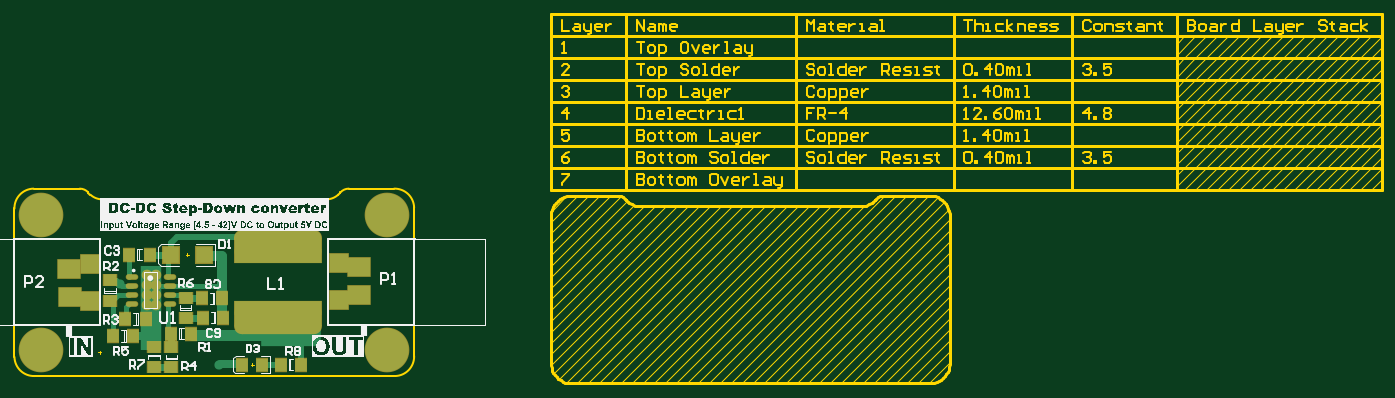
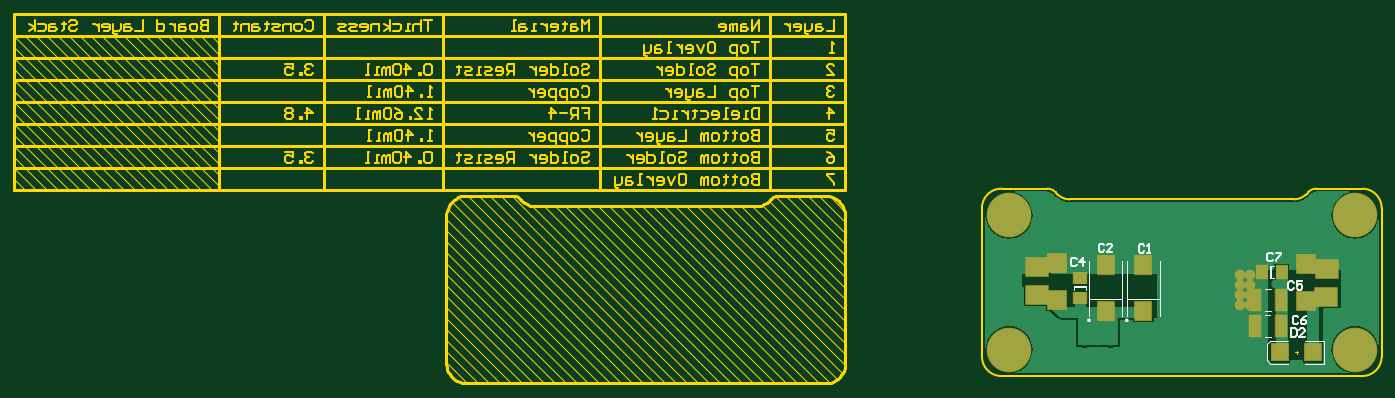
Circuit board: 10 layer files. Board 21.6 x 15.7 mm.
- bottom_copper: DC-DC Step-Down Converter.GBL (7443 bytes)
- bottom_silk: DC-DC Step-Down Converter.GBO (3090 bytes)
- paste: DC-DC Step-Down Converter.GBP (525 bytes)
- bottom_mask: DC-DC Step-Down Converter.GBS (1062 bytes)
- outline: DC-DC Step-Down Converter.GKO (39133 bytes)
- outline: DC-DC Step-Down Converter.GM1 (294 bytes)
- top_copper: DC-DC Step-Down Converter.GTL (3695 bytes)
- top_silk: DC-DC Step-Down Converter.GTO (166167 bytes)
- paste: DC-DC Step-Down Converter.GTP (1433 bytes)
- top_mask: DC-DC Step-Down Converter.GTS (1965 bytes)

=== bottom_copper: DC-DC Step-Down Converter.GBL (7443 bytes, source omitted) ===
=== bottom_silk: DC-DC Step-Down Converter.GBO ===
G04 Layer_Color=32896*
%FSAX25Y25*%
%MOIN*%
G70*
G01*
G75*
%ADD33C,0.00984*%
%ADD35C,0.01000*%
%ADD38C,0.00787*%
D33*
X0333147Y0263068D02*
G03*
X0333147Y0263068I-0000492J0000000D01*
G01*
X0353847Y0263080D02*
G03*
X0353847Y0263080I-0000492J0000000D01*
G01*
D35*
X0242900Y0258598D02*
Y0254100D01*
X0240651D01*
X0239901Y0254850D01*
Y0257849D01*
X0240651Y0258598D01*
X0242900D01*
X0235402Y0254100D02*
X0238402D01*
X0235402Y0257099D01*
Y0257849D01*
X0236152Y0258598D01*
X0237652D01*
X0238402Y0257849D01*
X0252801Y0299249D02*
X0253551Y0299998D01*
X0255050D01*
X0255800Y0299249D01*
Y0296250D01*
X0255050Y0295500D01*
X0253551D01*
X0252801Y0296250D01*
X0251302Y0299998D02*
X0248302D01*
Y0299249D01*
X0251302Y0296250D01*
Y0295500D01*
X0239001Y0264749D02*
X0239751Y0265498D01*
X0241250D01*
X0242000Y0264749D01*
Y0261750D01*
X0241250Y0261000D01*
X0239751D01*
X0239001Y0261750D01*
X0234502Y0265498D02*
X0236002Y0264749D01*
X0237502Y0263249D01*
Y0261750D01*
X0236752Y0261000D01*
X0235252D01*
X0234502Y0261750D01*
Y0262499D01*
X0235252Y0263249D01*
X0237502D01*
X0241401Y0283549D02*
X0242151Y0284298D01*
X0243650D01*
X0244400Y0283549D01*
Y0280550D01*
X0243650Y0279800D01*
X0242151D01*
X0241401Y0280550D01*
X0236902Y0284298D02*
X0239901D01*
Y0282049D01*
X0238402Y0282799D01*
X0237652D01*
X0236902Y0282049D01*
Y0280550D01*
X0237652Y0279800D01*
X0239152D01*
X0239901Y0280550D01*
X0360101Y0296549D02*
X0360851Y0297299D01*
X0362350D01*
X0363100Y0296549D01*
Y0293550D01*
X0362350Y0292800D01*
X0360851D01*
X0360101Y0293550D01*
X0356352Y0292800D02*
Y0297299D01*
X0358601Y0295049D01*
X0355602D01*
X0345001Y0304249D02*
X0345751Y0304998D01*
X0347250D01*
X0348000Y0304249D01*
Y0301250D01*
X0347250Y0300500D01*
X0345751D01*
X0345001Y0301250D01*
X0340502Y0300500D02*
X0343501D01*
X0340502Y0303499D01*
Y0304249D01*
X0341252Y0304998D01*
X0342752D01*
X0343501Y0304249D01*
X0323001Y0303749D02*
X0323751Y0304499D01*
X0325250D01*
X0326000Y0303749D01*
Y0300750D01*
X0325250Y0300000D01*
X0323751D01*
X0323001Y0300750D01*
X0321501Y0300000D02*
X0320002D01*
X0320752D01*
Y0304499D01*
X0321501Y0303749D01*
D38*
X0224939Y0239410D02*
Y0251615D01*
X0254270D02*
X0256042Y0249843D01*
X0254270Y0239410D02*
X0256042Y0241182D01*
Y0249843D01*
X0224939Y0251615D02*
X0235176D01*
X0224939Y0239410D02*
X0235176D01*
X0244624D02*
X0254270D01*
X0244624Y0251615D02*
X0254270D01*
X0355150Y0279519D02*
Y0281881D01*
X0361450Y0279519D02*
Y0281881D01*
X0355150D02*
X0361450D01*
X0355150Y0281133D02*
X0361450D01*
X0254050Y0279900D02*
X0257200D01*
X0254000Y0267900D02*
X0257150D01*
X0254150Y0266100D02*
X0257300D01*
X0254100Y0254100D02*
X0257250D01*
X0314545Y0274682D02*
X0332655D01*
X0332458Y0265627D02*
X0332655D01*
X0314545D02*
X0314742D01*
X0332655D02*
Y0295548D01*
X0314545Y0265627D02*
Y0295548D01*
X0314742D01*
X0332458D02*
X0332655D01*
X0335245Y0274694D02*
X0353355D01*
X0353158Y0265639D02*
X0353355D01*
X0335245D02*
X0335442D01*
X0353355D02*
Y0295561D01*
X0335245Y0265639D02*
Y0295561D01*
X0335442D01*
X0353158D02*
X0353355D01*
X0252319Y0292650D02*
X0254681D01*
X0252319Y0286350D02*
X0254681D01*
Y0292650D01*
X0253933Y0286350D02*
Y0292650D01*
M02*

=== paste: DC-DC Step-Down Converter.GBP ===
G04 Layer_Color=128*
%FSAX25Y25*%
%MOIN*%
G70*
G01*
G75*
%ADD10R,0.07087X0.06299*%
%ADD11R,0.06299X0.07087*%
%ADD15R,0.09055X0.09055*%
%ADD28R,0.06000X0.12000*%
%ADD29R,0.09449X0.10236*%
D10*
X0358300Y0286212D02*
D03*
Y0275188D02*
D03*
D11*
X0259012Y0289500D02*
D03*
X0247988D02*
D03*
D15*
X0231042Y0245513D02*
D03*
X0248758D02*
D03*
D28*
X0262702Y0274000D02*
D03*
X0248498D02*
D03*
X0262802Y0260200D02*
D03*
X0248598D02*
D03*
D29*
X0323600Y0267989D02*
D03*
Y0293186D02*
D03*
X0344300Y0268002D02*
D03*
Y0293198D02*
D03*
M02*

=== bottom_mask: DC-DC Step-Down Converter.GBS ===
G04 Layer_Color=16711935*
%FSAX25Y25*%
%MOIN*%
G70*
G01*
G75*
%ADD41R,0.07887X0.07099*%
%ADD42R,0.07099X0.07887*%
%ADD46R,0.09855X0.09855*%
%ADD47R,0.13398X0.10800*%
%ADD48R,0.10800X0.10800*%
%ADD49C,0.24422*%
%ADD50C,0.05800*%
%ADD51R,0.06800X0.12800*%
%ADD52R,0.10249X0.11036*%
D41*
X0358300Y0286212D02*
D03*
Y0275188D02*
D03*
D42*
X0259012Y0289500D02*
D03*
X0247988D02*
D03*
D46*
X0231042Y0245513D02*
D03*
X0248758D02*
D03*
D47*
X0381800Y0276800D02*
D03*
X0381500Y0292100D02*
D03*
X0223400Y0291160D02*
D03*
X0223700Y0275860D02*
D03*
D48*
X0370700Y0274400D02*
D03*
Y0294200D02*
D03*
X0234500Y0293560D02*
D03*
Y0273760D02*
D03*
D49*
X0397000Y0247000D02*
D03*
Y0320500D02*
D03*
X0208000D02*
D03*
Y0247000D02*
D03*
D50*
X0270900Y0282500D02*
D03*
X0265600D02*
D03*
Y0271500D02*
D03*
X0270900D02*
D03*
Y0277000D02*
D03*
X0265600D02*
D03*
Y0288000D02*
D03*
X0270900D02*
D03*
D51*
X0262702Y0274000D02*
D03*
X0248498D02*
D03*
X0262802Y0260200D02*
D03*
X0248598D02*
D03*
D52*
X0323600Y0267989D02*
D03*
Y0293186D02*
D03*
X0344300Y0268002D02*
D03*
Y0293198D02*
D03*
M02*

=== outline: DC-DC Step-Down Converter.GKO (39133 bytes, source omitted) ===
=== outline: DC-DC Step-Down Converter.GM1 ===
G04 Layer_Color=16711935*
%FSAX25Y25*%
%MOIN*%
G70*
G01*
G75*
%ADD36C,0.00394*%
D36*
X0239113Y0245513D02*
X0240687D01*
X0239900Y0244725D02*
Y0246300D01*
X0287113Y0298913D02*
X0288687D01*
X0287900Y0298125D02*
Y0299700D01*
X0323300Y0238025D02*
Y0239600D01*
X0322513Y0238813D02*
X0324087D01*
M02*

=== top_copper: DC-DC Step-Down Converter.GTL ===
G04 Layer_Physical_Order=1*
G04 Layer_Color=255*
%FSAX25Y25*%
%MOIN*%
G70*
G01*
G75*
%ADD10R,0.07087X0.06299*%
%ADD11R,0.06299X0.07087*%
G04:AMPARAMS|DCode=12|XSize=472.44mil|YSize=157.48mil|CornerRadius=39.37mil|HoleSize=0mil|Usage=FLASHONLY|Rotation=0.000|XOffset=0mil|YOffset=0mil|HoleType=Round|Shape=RoundedRectangle|*
%AMROUNDEDRECTD12*
21,1,0.47244,0.07874,0,0,0.0*
21,1,0.39370,0.15748,0,0,0.0*
1,1,0.07874,0.19685,-0.03937*
1,1,0.07874,-0.19685,-0.03937*
1,1,0.07874,-0.19685,0.03937*
1,1,0.07874,0.19685,0.03937*
%
%ADD12ROUNDEDRECTD12*%
%ADD13R,0.47244X0.07500*%
%ADD14O,0.06061X0.02362*%
%ADD15R,0.09055X0.09055*%
%ADD16C,0.03500*%
%ADD17C,0.02500*%
%ADD18C,0.04000*%
%ADD19C,0.05500*%
%ADD20C,0.06000*%
%ADD21C,0.04500*%
%ADD22R,0.11178X0.45900*%
%ADD23R,0.33100X0.13800*%
%ADD24R,0.12598X0.10000*%
%ADD25R,0.10000X0.10000*%
%ADD26C,0.23622*%
%ADD27C,0.05000*%
D10*
X0245600Y0284812D02*
D03*
Y0273788D02*
D03*
X0269700Y0237388D02*
D03*
Y0248412D02*
D03*
X0279100D02*
D03*
Y0237388D02*
D03*
X0286900Y0275512D02*
D03*
Y0264488D02*
D03*
D11*
X0247388Y0254400D02*
D03*
X0258412D02*
D03*
X0253988Y0263700D02*
D03*
X0265012D02*
D03*
X0290112Y0255800D02*
D03*
X0279088D02*
D03*
X0306912Y0275000D02*
D03*
X0295888D02*
D03*
X0307312Y0264500D02*
D03*
X0296288D02*
D03*
X0256188Y0299000D02*
D03*
X0267212D02*
D03*
X0328812Y0238800D02*
D03*
X0317788D02*
D03*
X0349912D02*
D03*
X0338888D02*
D03*
D12*
X0337500Y0304200D02*
D03*
Y0263500D02*
D03*
D13*
Y0269600D02*
D03*
Y0298400D02*
D03*
D14*
X0257500Y0286900D02*
D03*
Y0281900D02*
D03*
Y0276900D02*
D03*
Y0271900D02*
D03*
X0278500Y0286900D02*
D03*
Y0281900D02*
D03*
Y0271900D02*
D03*
Y0276900D02*
D03*
D15*
X0296758Y0298913D02*
D03*
X0279042D02*
D03*
D16*
X0330112Y0238800D02*
X0338888D01*
X0279042Y0298913D02*
Y0305542D01*
X0282000Y0308500D01*
X0328800D01*
X0337700Y0299600D01*
Y0267800D02*
X0349912Y0255588D01*
Y0238800D02*
Y0255588D01*
D17*
X0249900Y0276900D02*
X0256200D01*
X0247188Y0274188D02*
X0249900Y0276900D01*
X0256188Y0299000D02*
X0256200Y0298988D01*
X0277200Y0297071D02*
X0279042Y0298913D01*
X0306312Y0281900D02*
X0306912Y0282500D01*
X0254600Y0265312D02*
Y0270300D01*
X0256200Y0271900D01*
X0278500Y0281900D02*
X0306312D01*
X0277200Y0276900D02*
X0278500D01*
X0285688D01*
X0277200Y0255000D02*
Y0271900D01*
X0245300Y0274188D02*
X0247188D01*
X0247400Y0254412D02*
Y0273788D01*
X0251000Y0282900D02*
X0252000Y0281900D01*
X0257500D01*
X0249000Y0284900D02*
X0250900Y0283000D01*
X0256200Y0286900D02*
Y0298988D01*
X0277200Y0286900D02*
Y0297071D01*
X0270000Y0281900D02*
X0277200D01*
X0245400Y0284900D02*
X0249000D01*
D18*
X0267212Y0299000D02*
X0278954D01*
X0287512Y0275000D02*
X0295888D01*
X0269700Y0237388D02*
X0279100D01*
Y0248412D02*
Y0255788D01*
X0286900Y0264488D02*
X0296276D01*
D19*
X0297671Y0298000D02*
X0307000D01*
X0296758Y0298913D02*
X0297671Y0298000D01*
X0306912Y0267800D02*
Y0275000D01*
Y0282500D01*
Y0297912D01*
D20*
X0290300Y0255000D02*
X0333800D01*
X0339840Y0261040D01*
D21*
X0258412Y0254400D02*
X0268500D01*
X0268700Y0254600D01*
X0305600Y0239000D02*
X0318300D01*
D22*
X0268211Y0270050D02*
D03*
D23*
X0344550Y0255600D02*
D03*
D24*
X0381800Y0276800D02*
D03*
X0381500Y0292100D02*
D03*
X0223400Y0291160D02*
D03*
X0223700Y0275860D02*
D03*
D25*
X0370700Y0274400D02*
D03*
Y0294200D02*
D03*
X0234500Y0293560D02*
D03*
Y0273760D02*
D03*
D26*
X0397000Y0247000D02*
D03*
Y0320500D02*
D03*
X0208000D02*
D03*
Y0247000D02*
D03*
D27*
X0250900Y0283000D02*
D03*
X0307000Y0298000D02*
D03*
X0305100Y0238900D02*
D03*
X0270900Y0282500D02*
D03*
X0265600D02*
D03*
Y0271500D02*
D03*
X0270900D02*
D03*
Y0277000D02*
D03*
X0265600D02*
D03*
Y0288000D02*
D03*
X0270900D02*
D03*
X0355700Y0251600D02*
D03*
X0348500Y0251800D02*
D03*
X0341500Y0251600D02*
D03*
M02*

=== top_silk: DC-DC Step-Down Converter.GTO (166167 bytes, source omitted) ===
=== paste: DC-DC Step-Down Converter.GTP ===
G04 Layer_Color=8421504*
%FSAX25Y25*%
%MOIN*%
G70*
G01*
G75*
%ADD10R,0.07087X0.06299*%
%ADD11R,0.06299X0.07087*%
G04:AMPARAMS|DCode=12|XSize=472.44mil|YSize=157.48mil|CornerRadius=39.37mil|HoleSize=0mil|Usage=FLASHONLY|Rotation=0.000|XOffset=0mil|YOffset=0mil|HoleType=Round|Shape=RoundedRectangle|*
%AMROUNDEDRECTD12*
21,1,0.47244,0.07874,0,0,0.0*
21,1,0.39370,0.15748,0,0,0.0*
1,1,0.07874,0.19685,-0.03937*
1,1,0.07874,-0.19685,-0.03937*
1,1,0.07874,-0.19685,0.03937*
1,1,0.07874,0.19685,0.03937*
%
%ADD12ROUNDEDRECTD12*%
%ADD13R,0.47244X0.07500*%
%ADD14O,0.06061X0.02362*%
%ADD15R,0.09055X0.09055*%
D10*
X0245600Y0284812D02*
D03*
Y0273788D02*
D03*
X0269700Y0237388D02*
D03*
Y0248412D02*
D03*
X0279100D02*
D03*
Y0237388D02*
D03*
X0286900Y0275512D02*
D03*
Y0264488D02*
D03*
D11*
X0247388Y0254400D02*
D03*
X0258412D02*
D03*
X0253988Y0263700D02*
D03*
X0265012D02*
D03*
X0290112Y0255800D02*
D03*
X0279088D02*
D03*
X0306912Y0275000D02*
D03*
X0295888D02*
D03*
X0307312Y0264500D02*
D03*
X0296288D02*
D03*
X0256188Y0299000D02*
D03*
X0267212D02*
D03*
X0328812Y0238800D02*
D03*
X0317788D02*
D03*
X0349912D02*
D03*
X0338888D02*
D03*
D12*
X0337500Y0304200D02*
D03*
Y0263500D02*
D03*
D13*
Y0269600D02*
D03*
Y0298400D02*
D03*
D14*
X0257500Y0286900D02*
D03*
Y0281900D02*
D03*
Y0276900D02*
D03*
Y0271900D02*
D03*
X0278500Y0286900D02*
D03*
Y0281900D02*
D03*
Y0271900D02*
D03*
Y0276900D02*
D03*
D15*
X0296758Y0298913D02*
D03*
X0279042D02*
D03*
M02*

=== top_mask: DC-DC Step-Down Converter.GTS ===
G04 Layer_Color=8388736*
%FSAX25Y25*%
%MOIN*%
G70*
G01*
G75*
%ADD41R,0.07887X0.07099*%
%ADD42R,0.07099X0.07887*%
G04:AMPARAMS|DCode=43|XSize=480.44mil|YSize=165.48mil|CornerRadius=43.37mil|HoleSize=0mil|Usage=FLASHONLY|Rotation=0.000|XOffset=0mil|YOffset=0mil|HoleType=Round|Shape=RoundedRectangle|*
%AMROUNDEDRECTD43*
21,1,0.48044,0.07874,0,0,0.0*
21,1,0.39370,0.16548,0,0,0.0*
1,1,0.08674,0.19685,-0.03937*
1,1,0.08674,-0.19685,-0.03937*
1,1,0.08674,-0.19685,0.03937*
1,1,0.08674,0.19685,0.03937*
%
%ADD43ROUNDEDRECTD43*%
%ADD44R,0.48044X0.08300*%
%ADD45O,0.06861X0.03162*%
%ADD46R,0.09855X0.09855*%
%ADD47R,0.13398X0.10800*%
%ADD48R,0.10800X0.10800*%
%ADD49C,0.24422*%
%ADD50C,0.05800*%
D41*
X0245600Y0284812D02*
D03*
Y0273788D02*
D03*
X0269700Y0237388D02*
D03*
Y0248412D02*
D03*
X0279100D02*
D03*
Y0237388D02*
D03*
X0286900Y0275512D02*
D03*
Y0264488D02*
D03*
D42*
X0247388Y0254400D02*
D03*
X0258412D02*
D03*
X0253988Y0263700D02*
D03*
X0265012D02*
D03*
X0290112Y0255800D02*
D03*
X0279088D02*
D03*
X0306912Y0275000D02*
D03*
X0295888D02*
D03*
X0307312Y0264500D02*
D03*
X0296288D02*
D03*
X0256188Y0299000D02*
D03*
X0267212D02*
D03*
X0328812Y0238800D02*
D03*
X0317788D02*
D03*
X0349912D02*
D03*
X0338888D02*
D03*
D43*
X0337500Y0304200D02*
D03*
Y0263500D02*
D03*
D44*
Y0269600D02*
D03*
Y0298400D02*
D03*
D45*
X0257500Y0286900D02*
D03*
Y0281900D02*
D03*
Y0276900D02*
D03*
Y0271900D02*
D03*
X0278500Y0286900D02*
D03*
Y0281900D02*
D03*
Y0271900D02*
D03*
Y0276900D02*
D03*
D46*
X0296758Y0298913D02*
D03*
X0279042D02*
D03*
D47*
X0381800Y0276800D02*
D03*
X0381500Y0292100D02*
D03*
X0223400Y0291160D02*
D03*
X0223700Y0275860D02*
D03*
D48*
X0370700Y0274400D02*
D03*
Y0294200D02*
D03*
X0234500Y0293560D02*
D03*
Y0273760D02*
D03*
D49*
X0397000Y0247000D02*
D03*
Y0320500D02*
D03*
X0208000D02*
D03*
Y0247000D02*
D03*
D50*
X0270900Y0282500D02*
D03*
X0265600D02*
D03*
Y0271500D02*
D03*
X0270900D02*
D03*
Y0277000D02*
D03*
X0265600D02*
D03*
Y0288000D02*
D03*
X0270900D02*
D03*
M02*

